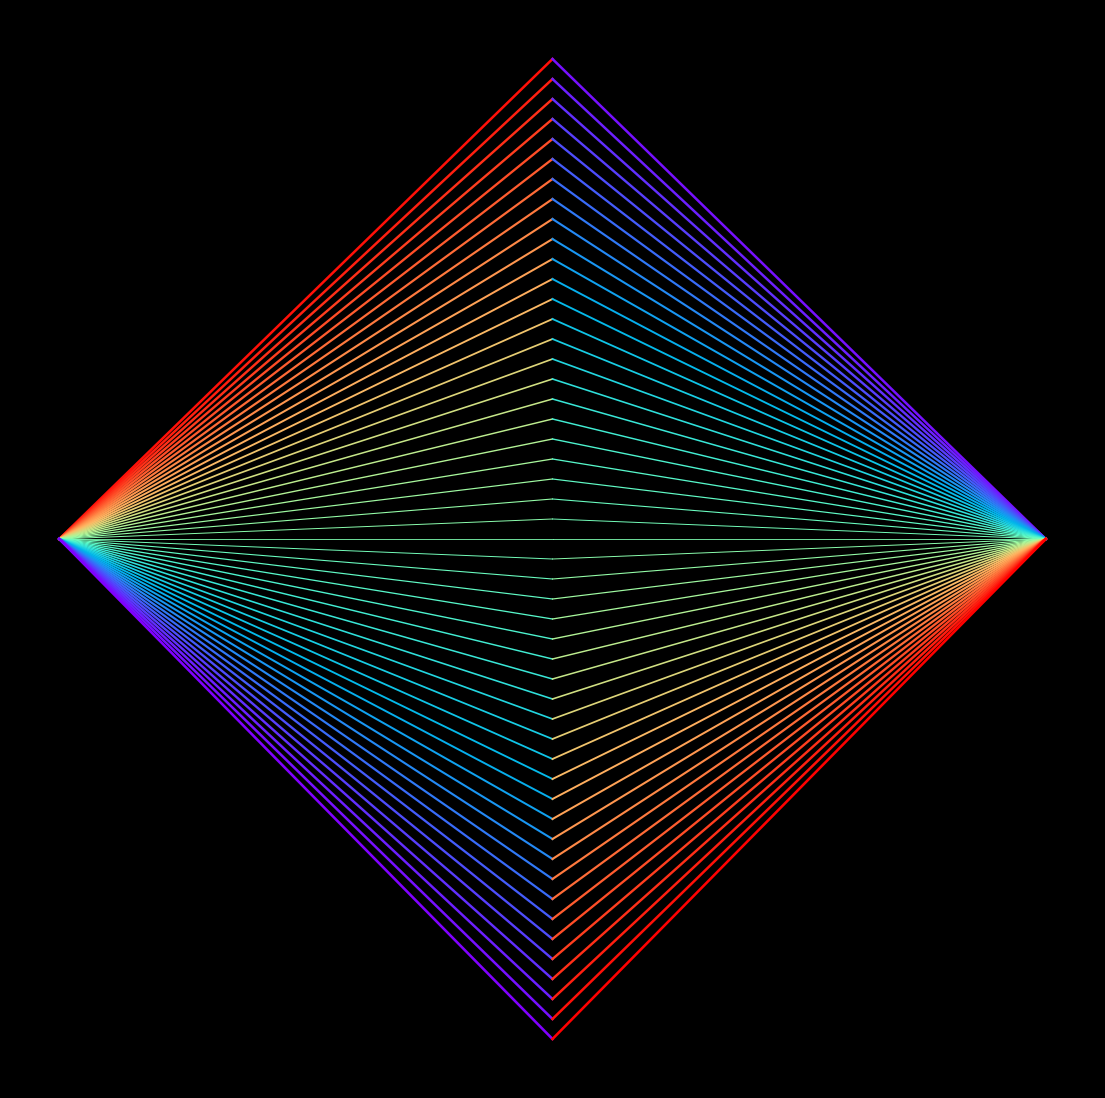

Reproduce this figure in Python. (Note: this script raises an exception after producing the figure.)
import matplotlib.pylab as plt
import numpy as np
import pandas as pd
import seaborn as sns
from math import cos, sin,log,tan,gamma,pi,exp,sqrt

p = plt.figure(figsize=(14,14),facecolor='black',dpi=400)
p = plt.axis('off')
for z in range(-25,25):
    plt.plot([0,1],[0,z],lw=0.35*(abs(z)+3)**0.5,alpha=1,zorder=200-z,
             color=plt.cm.rainbow(((z+25)/50)))
    plt.plot([2,1],[0,z],lw=0.35*(abs(z)+3)**0.5,alpha=1,zorder=200-z,
             color=plt.cm.rainbow(1-((z+25)/50)))
plt.savefig(f'C:/Users/<user>/Pictures/RandomPlots/28012020.png',facecolor='black')